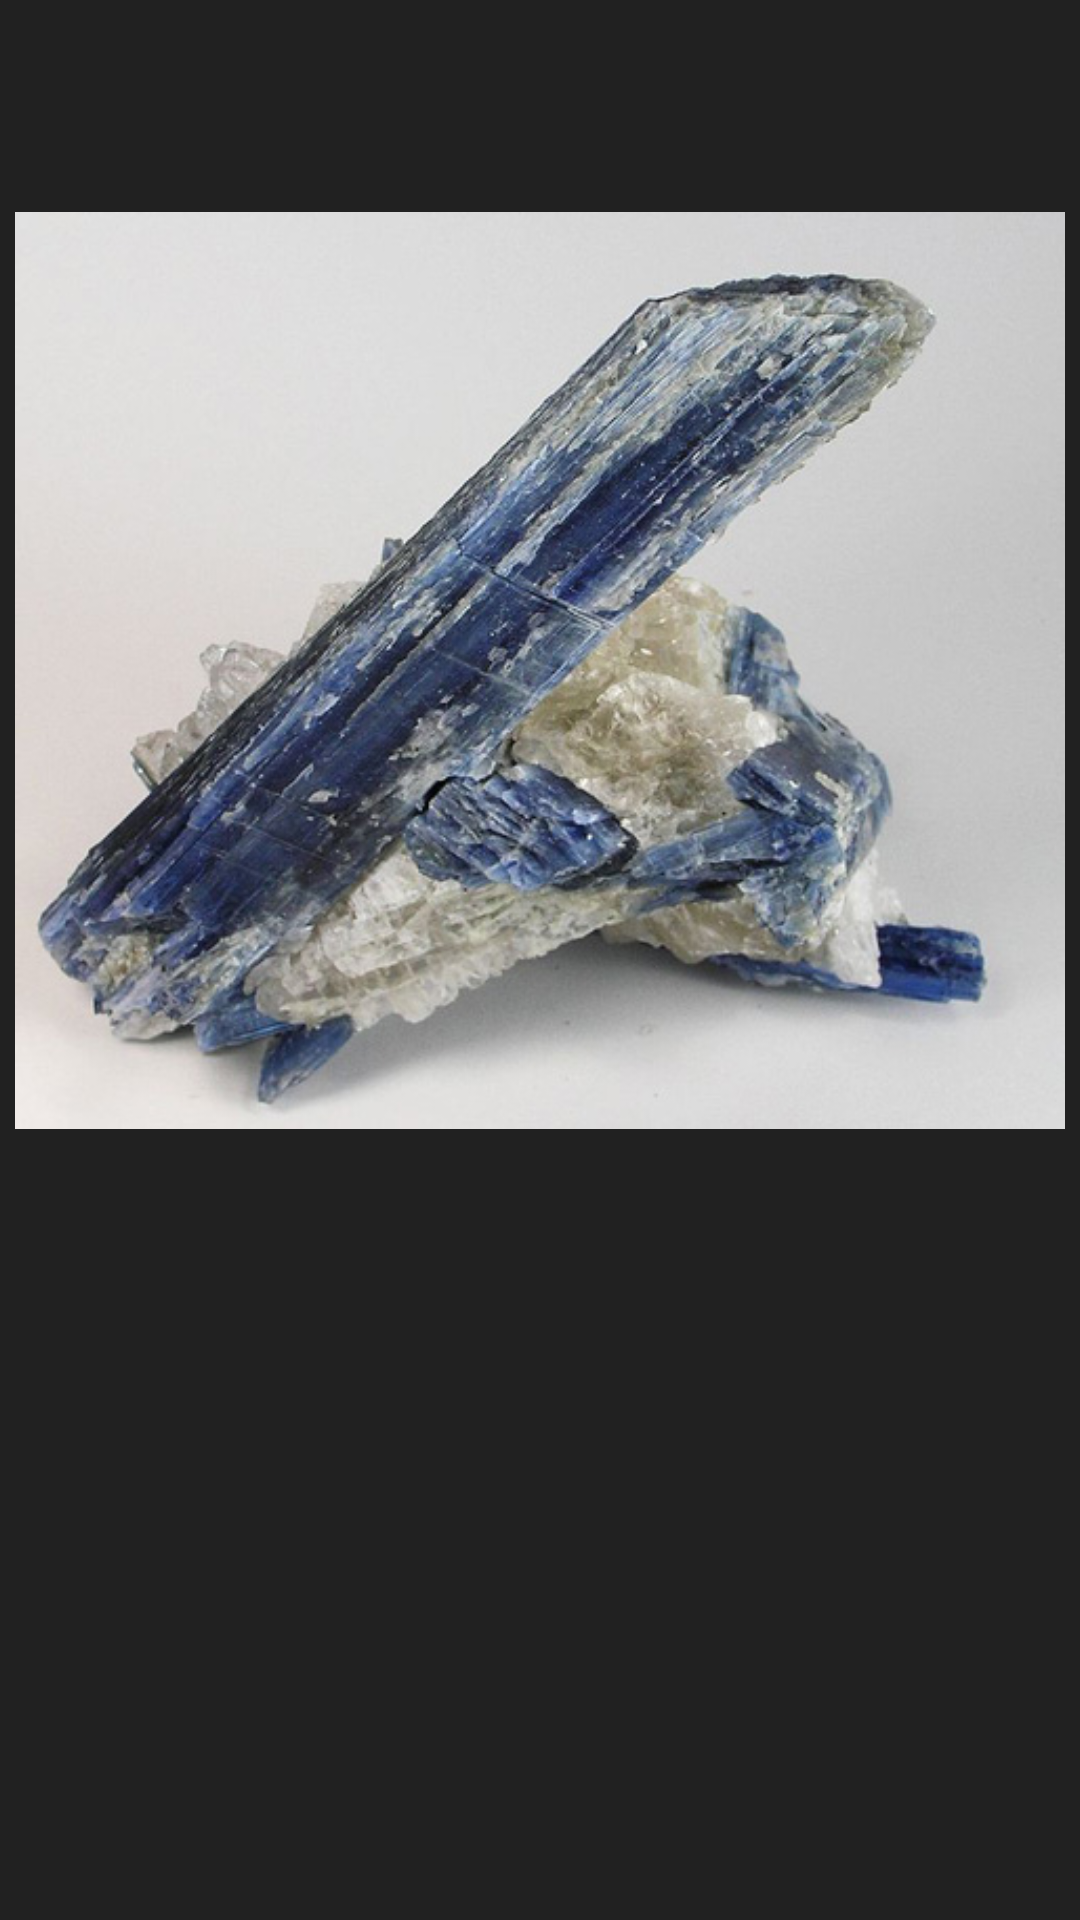

The Android layout XML behind this screen, and the referenced resources:
<!-- AndroidManifest.xml: application theme AppTheme -->
<!-- res/layout/activity_a10.xml -->
<?xml version="1.0" encoding="utf-8"?>
<ScrollView
    xmlns:android="http://schemas.android.com/apk/res/android"
    xmlns:app="http://schemas.android.com/apk/res-auto"
    xmlns:tools="http://schemas.android.com/tools"
    android:layout_height="match_parent"
    android:background="#212121"
    android:layout_width="match_parent">
    <LinearLayout

        android:layout_width="match_parent"
        android:layout_height="match_parent"
        android:padding="5dp"
        tools:context=".A10"
        android:orientation="vertical">

        <ImageView
            android:layout_width="match_parent"
            android:layout_height="match_parent"
            android:layout_weight="1"

            android:src="@drawable/kyanite" />


    </LinearLayout>
</ScrollView>
<!-- resources referenced by this layout -->
<resources>
  <!-- drawable kyanite: jpg bitmap (drawable-v24, 100190 bytes) -->
  <style name="AppTheme" parent="Theme.AppCompat.Light.DarkActionBar">
          
          <item name="colorPrimary">@color/colorPrimary</item>
          <item name="colorPrimaryDark">@color/colorPrimaryDark</item>
          <item name="colorAccent">@color/colorAccent</item>
      </style>
  <!-- not gathered from this repository: default colours our renderer supplied (Android Studio template values) -->
  <color name="colorPrimary">#FF6200EE</color>
  <color name="colorPrimaryDark">#FF3700B3</color>
  <color name="colorAccent">#FF03DAC5</color>
</resources>
